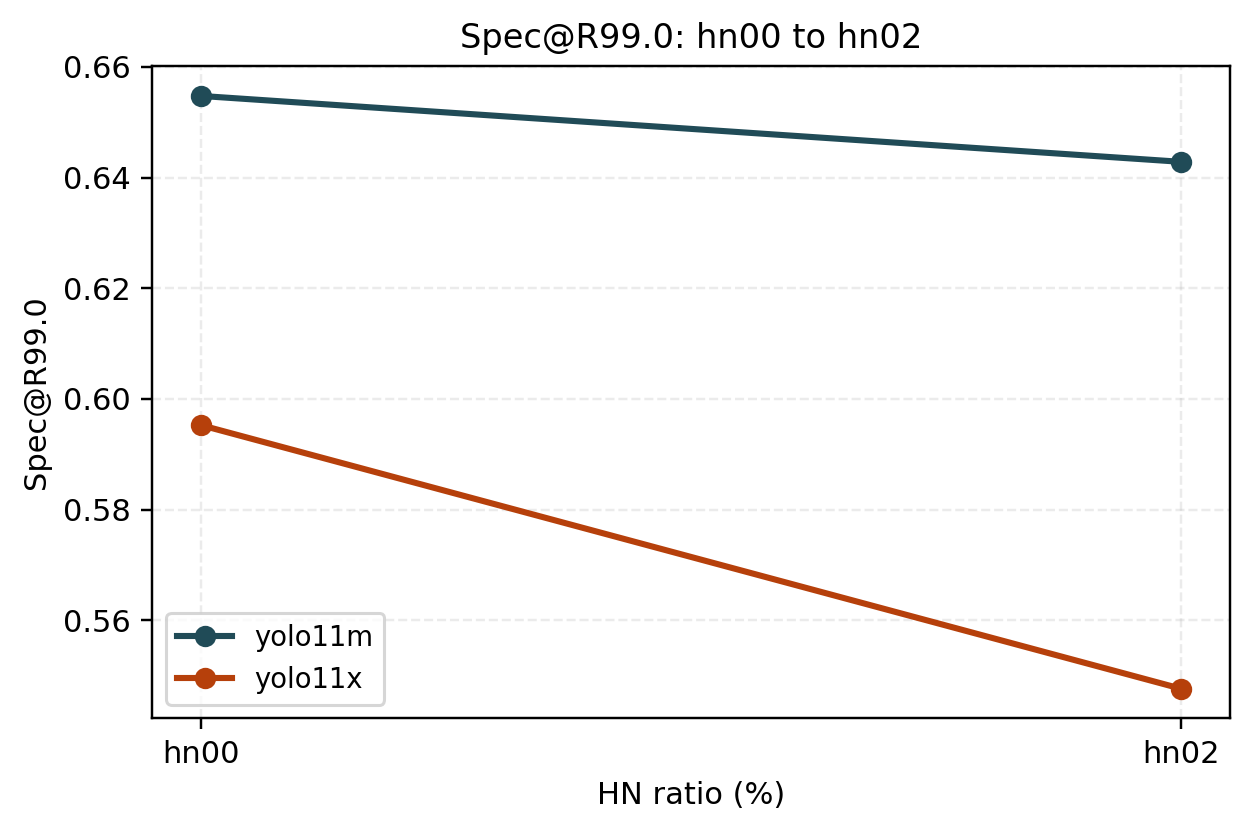

The data file committed next to this chart (first rows):
model, ratio_id, ratio_percent, Spec@R99.0
yolo11m-cls, hn00, 0, 0.6548
yolo11m-cls, hn02, 2, 0.6429
yolo11x-cls, hn00, 0, 0.5952
yolo11x-cls, hn02, 2, 0.5476
